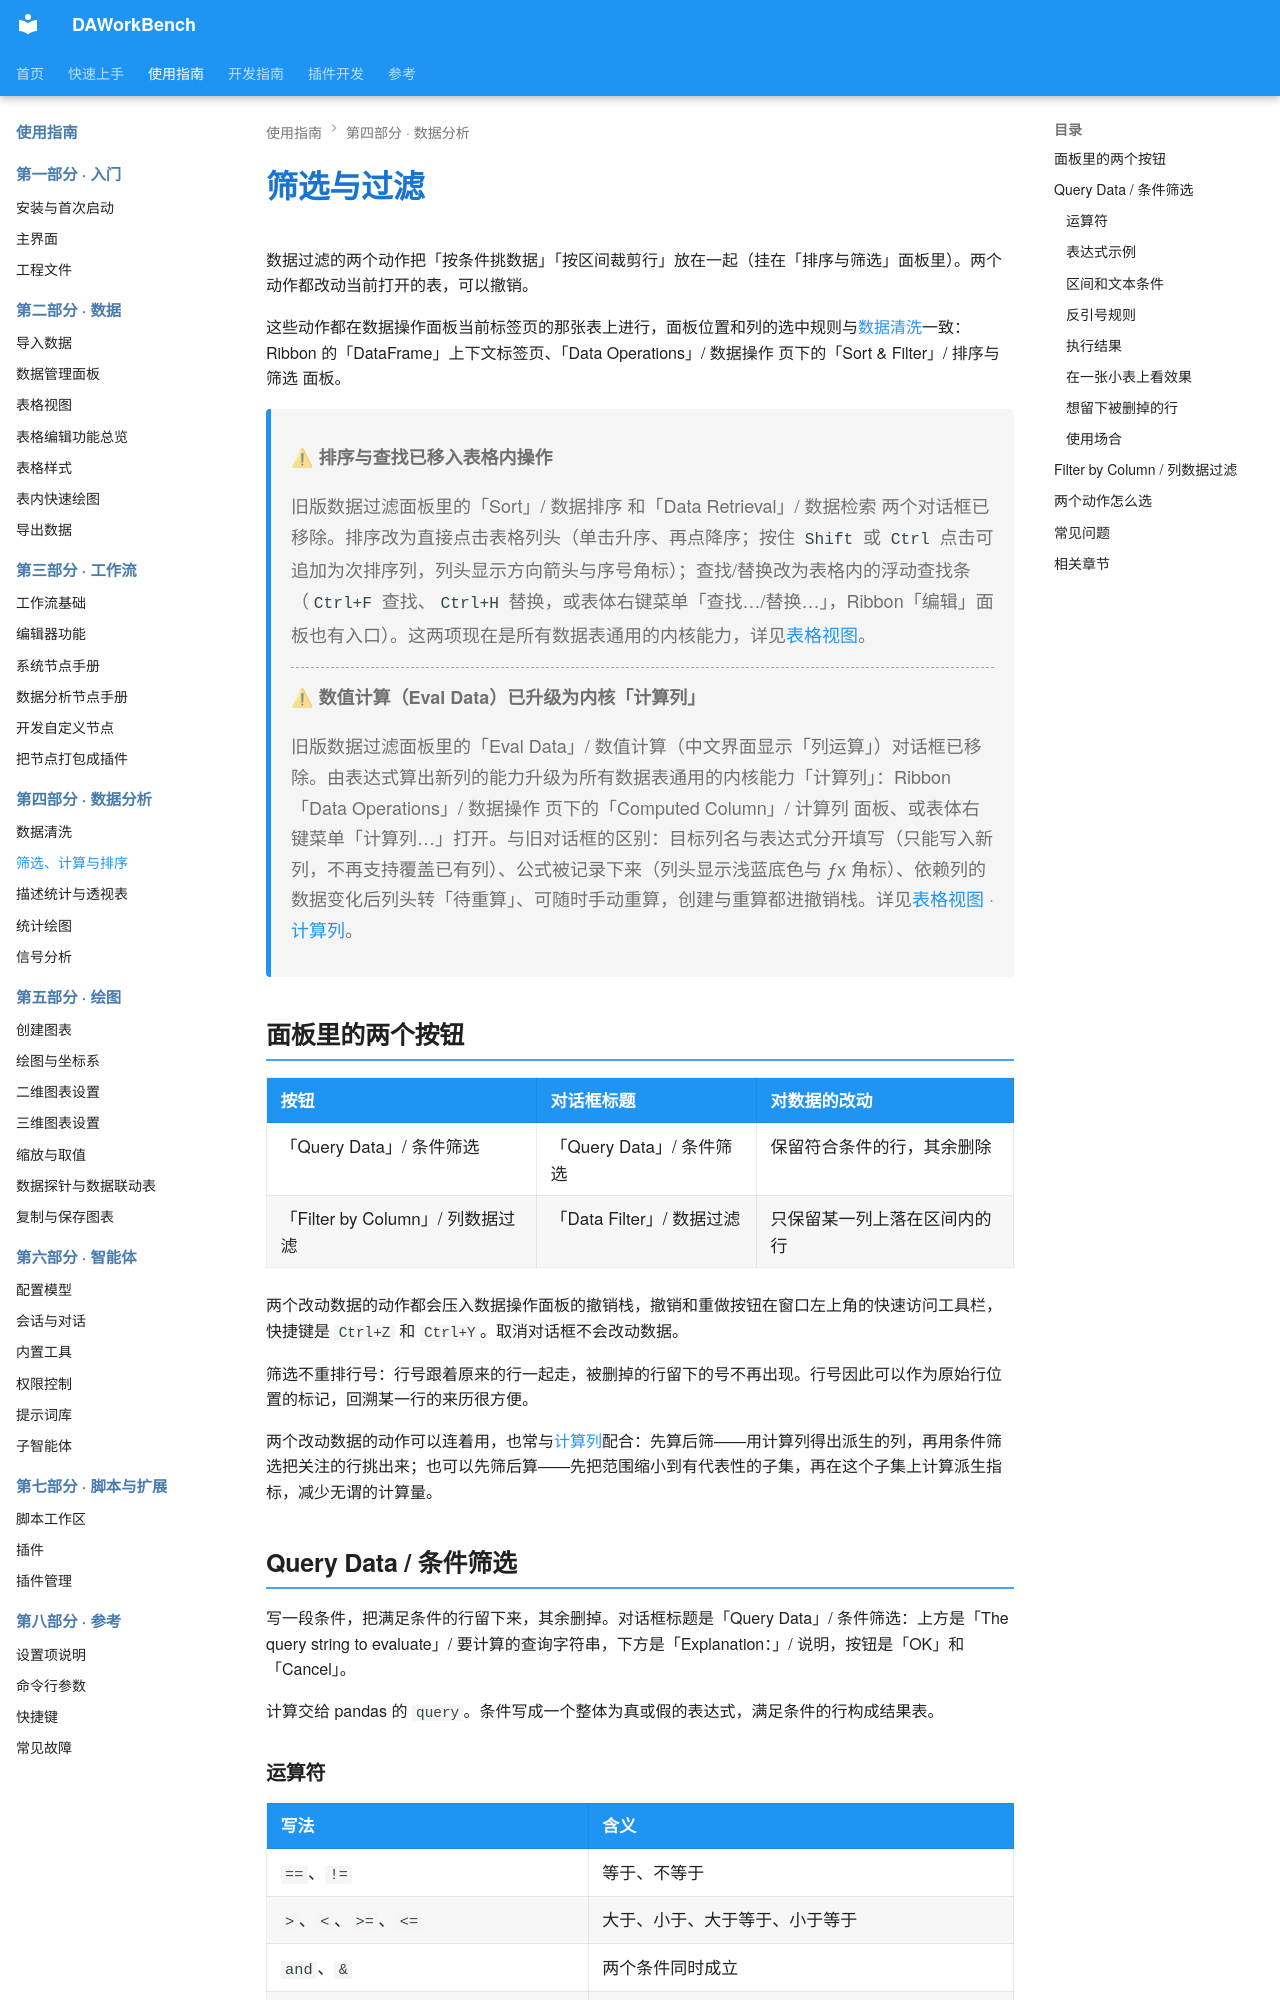

repository: czyt1988/data-workbench · page: zh/use-guide/analysis/query/index.html · generator: mkdocs

# 筛选与过滤

数据过滤的两个动作把「按条件挑数据」「按区间裁剪行」放在一起（挂在「排序与筛选」面板里）。两个动作都改动当前打开的表，可以撤销。

这些动作都在数据操作面板当前标签页的那张表上进行，面板位置和列的选中规则与[数据清洗](cleaning.md)一致：Ribbon 的「DataFrame」上下文标签页、「Data Operations」/ 数据操作 页下的「Sort & Filter」/ 排序与筛选 面板。

> **⚠ 排序与查找已移入表格内操作**
>
> 旧版数据过滤面板里的「Sort」/ 数据排序 和「Data Retrieval」/ 数据检索 两个对话框已移除。排序改为直接点击表格列头（单击升序、再点降序；按住 `Shift` 或 `Ctrl` 点击可追加为次排序列，列头显示方向箭头与序号角标）；查找/替换改为表格内的浮动查找条（`Ctrl+F` 查找、`Ctrl+H` 替换，或表体右键菜单「查找…/替换…」，Ribbon「编辑」面板也有入口）。这两项现在是所有数据表通用的内核能力，详见[表格视图](../data/table.md)。

> **⚠ 数值计算（Eval Data）已升级为内核「计算列」**
>
> 旧版数据过滤面板里的「Eval Data」/ 数值计算（中文界面显示「列运算」）对话框已移除。由表达式算出新列的能力升级为所有数据表通用的内核能力「计算列」：Ribbon「Data Operations」/ 数据操作 页下的「Computed Column」/ 计算列 面板、或表体右键菜单「计算列…」打开。与旧对话框的区别：目标列名与表达式分开填写（只能写入新列，不再支持覆盖已有列）、公式被记录下来（列头显示浅蓝底色与 ƒx 角标）、依赖列的数据变化后列头转「待重算」、可随时手动重算，创建与重算都进撤销栈。详见[表格视图 · 计算列](../data/table.md#计算列)。

## 面板里的两个按钮

| 按钮 | 对话框标题 | 对数据的改动 |
|---|---|---|
| 「Query Data」/ 条件筛选 | 「Query Data」/ 条件筛选 | 保留符合条件的行，其余删除 |
| 「Filter by Column」/ 列数据过滤 | 「Data Filter」/ 数据过滤 | 只保留某一列上落在区间内的行 |

两个改动数据的动作都会压入数据操作面板的撤销栈，撤销和重做按钮在窗口左上角的快速访问工具栏，快捷键是 `Ctrl+Z` 和 `Ctrl+Y`。取消对话框不会改动数据。

筛选不重排行号：行号跟着原来的行一起走，被删掉的行留下的号不再出现。行号因此可以作为原始行位置的标记，回溯某一行的来历很方便。

两个改动数据的动作可以连着用，也常与[计算列](../data/table.md#计算列)配合：先算后筛——用计算列得出派生的列，再用条件筛选把关注的行挑出来；也可以先筛后算——先把范围缩小到有代表性的子集，再在这个子集上计算派生指标，减少无谓的计算量。

## Query Data / 条件筛选

写一段条件，把满足条件的行留下来，其余删掉。对话框标题是「Query Data」/ 条件筛选：上方是「The query string to evaluate」/ 要计算的查询字符串，下方是「Explanation：」/ 说明，按钮是「OK」和「Cancel」。

计算交给 pandas 的 `query`。条件写成一个整体为真或假的表达式，满足条件的行构成结果表。
